The GitHub repository AndyWang1996/DeepLearningProjectGroup4 contains a labelled image folder "600x600data" with 2 categories: normal, pneumonia. Examples follow, each with its label.

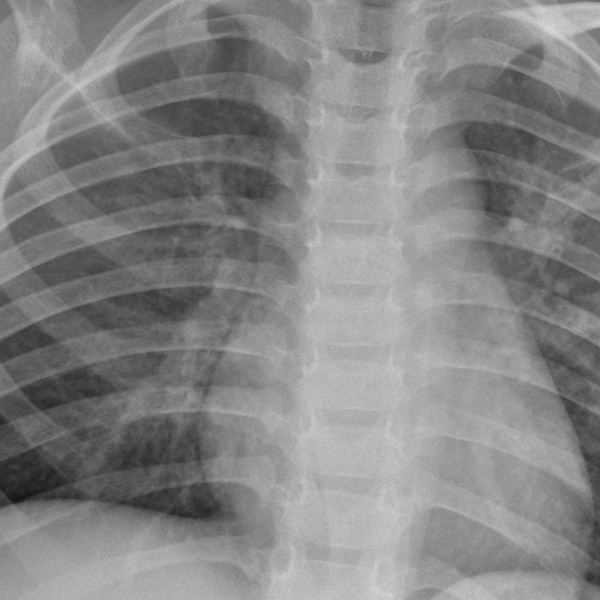
Label: normal

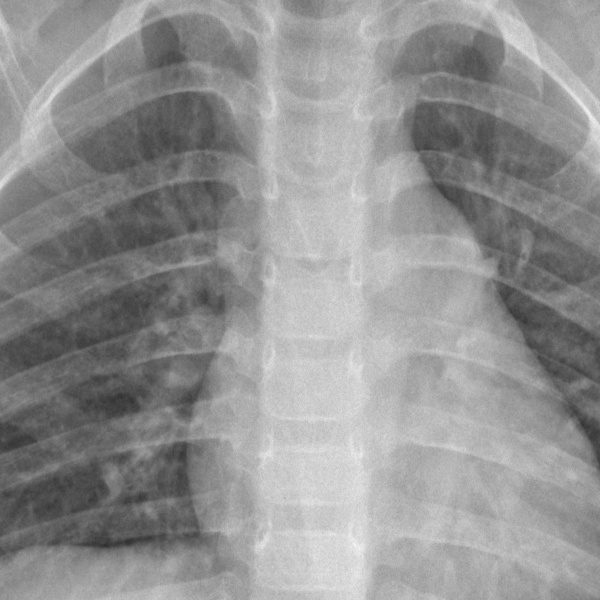
Label: normal

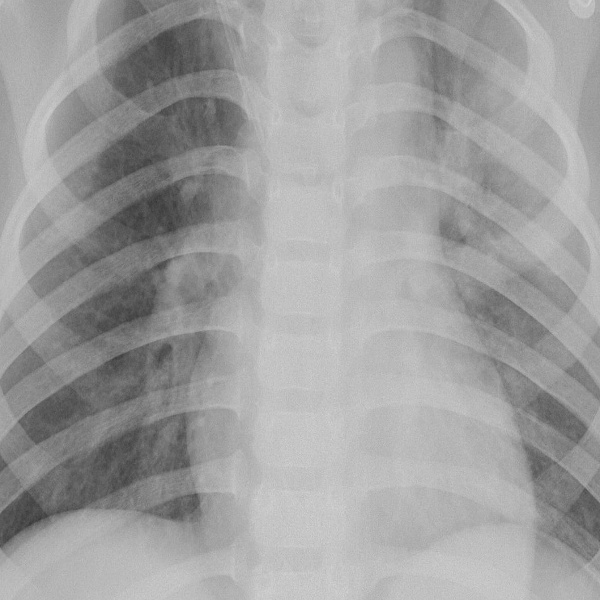
Label: pneumonia

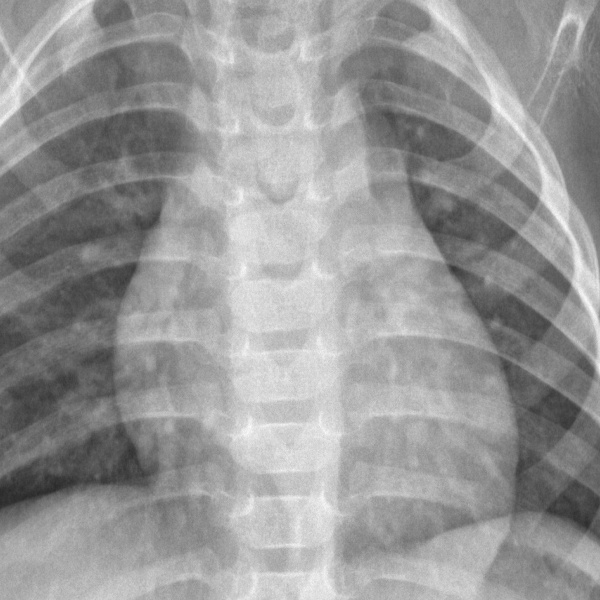
Label: normal

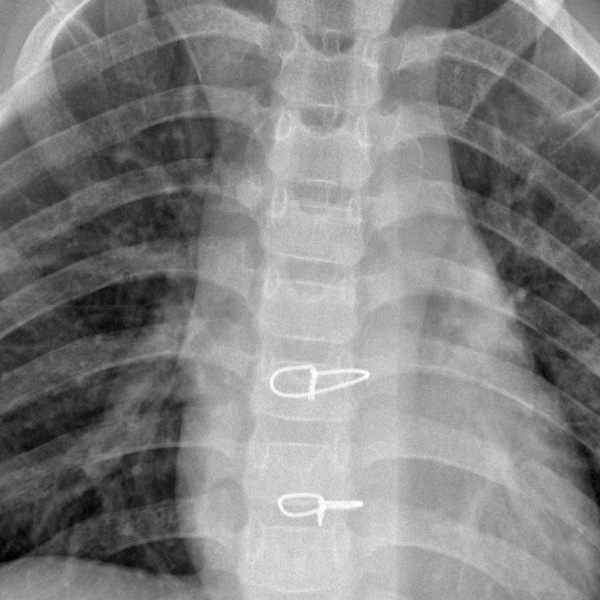
Label: pneumonia

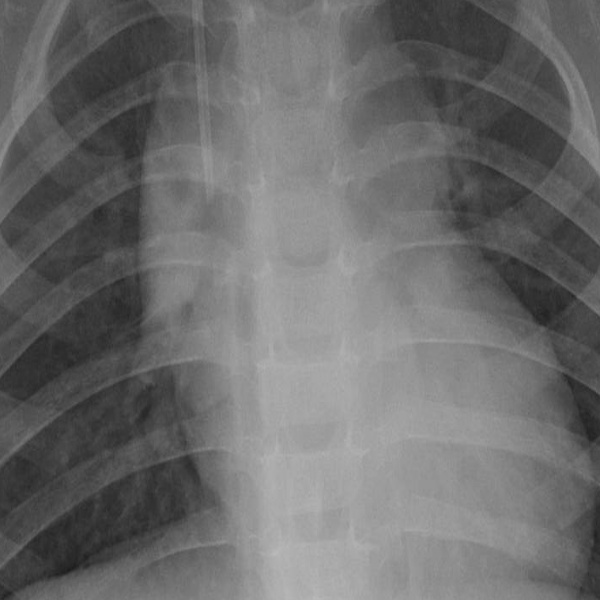
Label: pneumonia
